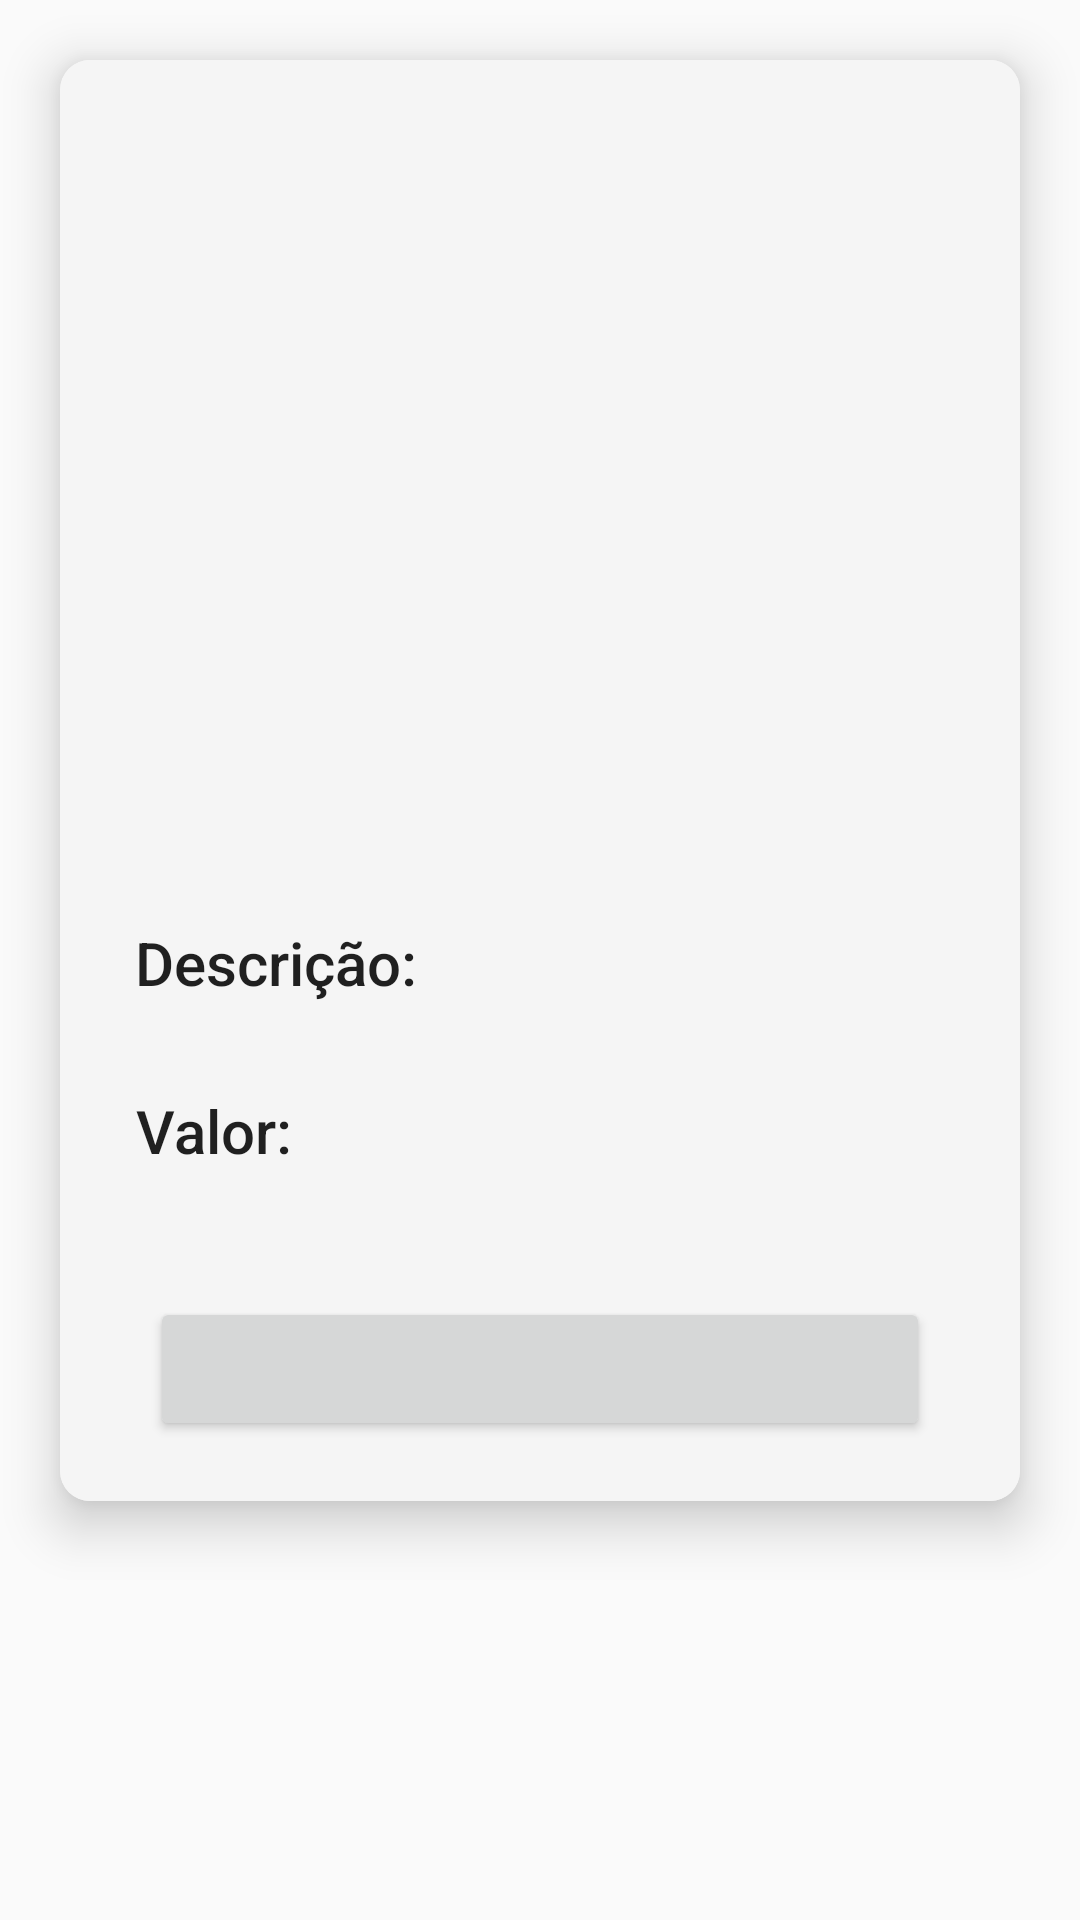

Write the Android layout XML for this screen, with the resource values it uses.
<!-- AndroidManifest.xml: application theme AppTheme -->
<!-- res/layout/product_card.xml -->
<?xml version="1.0" encoding="utf-8"?>
<LinearLayout xmlns:android="http://schemas.android.com/apk/res/android"
    android:layout_width="match_parent"
    android:layout_height="wrap_content"
    xmlns:app="http://schemas.android.com/apk/res-auto"
    android:orientation="vertical">
    <androidx.cardview.widget.CardView
        android:layout_width="wrap_content"
        android:layout_height="wrap_content"
        android:layout_margin="20dp"
        app:cardCornerRadius="10dp"
        app:cardElevation="10dp"
        >
        <RelativeLayout
            android:layout_width="wrap_content"
            android:layout_height="wrap_content"
            android:gravity="center"
            android:background="@color/whitesmoke"
            android:paddingHorizontal="20dp"
            android:paddingVertical="10dp"
            >

            <TextView
                android:id="@+id/product_card_title"
                android:layout_width="match_parent"
                android:layout_height="wrap_content"

                style="@style/TextAppearance.AppCompat.Title"
                android:textSize="24dp"
                android:textAlignment="center"
                android:layout_margin="10dp"
                />

            <ImageView
                android:id="@+id/product_card_image"
                android:layout_width="match_parent"
                android:layout_height="200dp"
                android:layout_below="@+id/product_card_title"
                android:layout_margin="10dp"
            />

            <LinearLayout
                android:id="@+id/product_card_description_container"
                android:layout_width="match_parent"
                android:layout_height="wrap_content"
                android:orientation="vertical"
                android:layout_below="@+id/product_card_image"
                android:textAlignment="center"
                android:layout_margin="5dp"
                >

                <TextView
                    android:layout_width="wrap_content"
                    android:layout_height="wrap_content"
                    android:text="Descrição:"
                    style="@style/TextAppearance.AppCompat.Title"
                    android:textAlignment="center" />

                <TextView
                    android:id="@+id/product_card_description"
                    android:layout_width="match_parent"
                    android:layout_height="wrap_content"

                    style="@style/TextAppearance.AppCompat.Body1"
                    android:textAlignment="center"
                    />
            </LinearLayout>

            <LinearLayout
                android:id="@+id/product_card_price_container"
                android:layout_width="match_parent"
                android:layout_height="wrap_content"
                android:orientation="vertical"
                android:layout_below="@+id/product_card_description_container"
                android:textAlignment="center"
                android:layout_margin="5dp"
                >

                <TextView
                android:layout_width="wrap_content"
                android:layout_height="wrap_content"
                android:text="Valor:"
                style="@style/TextAppearance.AppCompat.Title"
                android:textAlignment="center" />

                <TextView
                    android:id="@+id/product_card_price"
                    android:layout_width="match_parent"
                    android:layout_height="wrap_content"

                    style="@style/TextAppearance.AppCompat.Title"
                    android:textAlignment="center"
                    />
            </LinearLayout>

            <Button
                android:id="@+id/product_card_add_button"
                android:layout_width="match_parent"
                android:layout_height="wrap_content"
                android:layout_below="@id/product_card_price_container"
                android:layout_margin="10dp"
                android:textSize="14sp"
                style="@style/Widget.AppCompat.Button"
                />
        </RelativeLayout>
    </androidx.cardview.widget.CardView>
</LinearLayout>
<!-- resources referenced by this layout -->
<resources>
  <color name="whitesmoke">#FFF5F5F5</color>
  <style name="AppTheme" parent="Theme.AppCompat.Light.NoActionBar" />
</resources>
